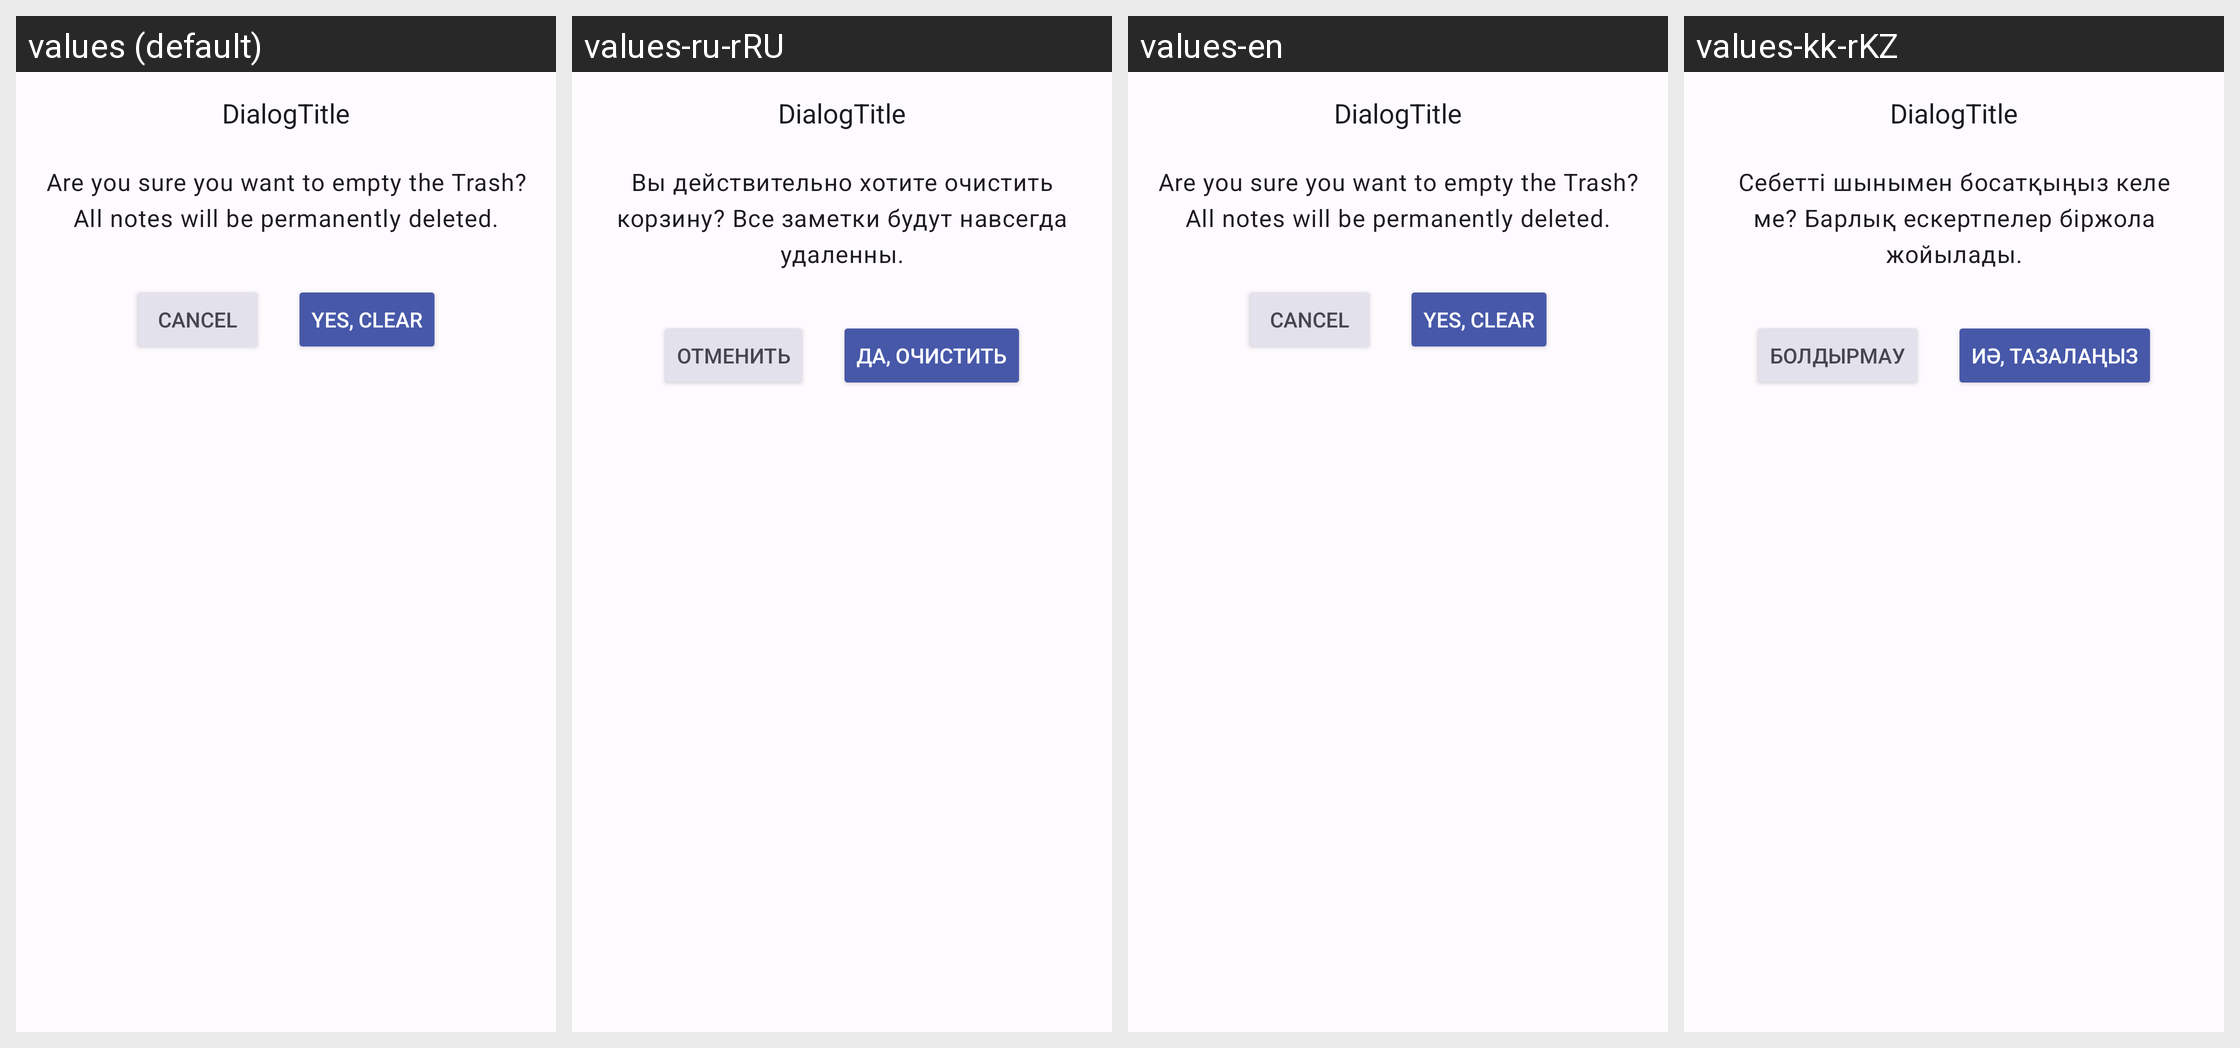

This grid shows one Android layout under several languages. Give, for every string resource on the screen, its name, the default text and each shown locale's text.
Android screen res/layout/dialog_clean_trash.xml rendered under 4 locales, left to right: values (default), values-ru-rRU, values-en, values-kk-rKZ. Device: Nexus 5 (rendered at 1080×1920; each locale shown at half size, 540×960, under a caption strip naming it); theme DefaultTheme.
Other locales in the repository, not shown: values-be-rBY, values-de-rDE, values-es, values-es-rES, values-fr, values-it, values-pl-rPL, values-uk-rUA.
Strings drawn on this screen, with the default value and each locale's value (text and hints the layout hard-codes, and strings that could not be matched under every locale, appear in the picture but are not listed):

cleanTrashMessage
  values: Are you sure you want to empty the Trash? All notes will be permanently deleted.
  values-ru-rRU: Вы действительно хотите очистить корзину? Все заметки будут навсегда удаленны.
  values-en: Are you sure you want to empty the Trash? All notes will be permanently deleted.
  values-kk-rKZ: Себетті шынымен босатқыңыз келе ме? Барлық ескертпелер біржола жойылады.

cancel
  values: Cancel
  values-ru-rRU: Отменить
  values-en: Cancel
  values-kk-rKZ: Болдырмау

yesCleanTrash
  values: Yes, clear
  values-ru-rRU: Да, очистить
  values-en: Yes, clear
  values-kk-rKZ: Иә, тазалаңыз
